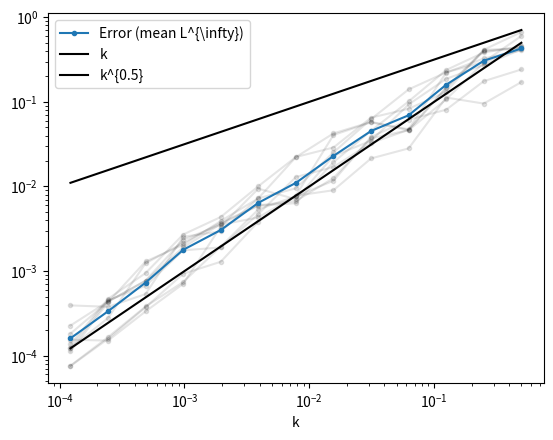

Write Python code to recreate this figure.
import numpy as np
import matplotlib.pyplot as plt
from math import sin, sqrt, cos


F = lambda x : -x
b = lambda x : np.cos(5*x)


def Euler(y0, tt, WW):
    k = tt[1]-tt[0]
    yy = np.zeros_like(tt)
    yy[0] = y0
    for i in range(1, tt.size):
        fCurr = F(yy[i-1])*b(WW[i-1])
        # fCurr = -yy[i-1]*cos(WW[i-1])
        # fCurr = np.sin(yy[i-1]) + yy[i-1] *  WW[i]
        yy[i] = yy[i-1] + k * fCurr 
    return yy

def sampleBrownianMotion(tt):
    dt = tt[1]-tt[0]
    increments = sqrt(dt)*np.random.normal(size=tt.size-1)
    WW = np.cumsum(increments)
    return np.concatenate(([0.], WW))
    
NMCSamples = 10
y0 = 1
################## convergence test of RMSE
nTime = 2**np.linspace(1,13,13,dtype=int)+1
dt = 1/(nTime-1)
nTimeExa = 2**14+1
ttExa = np.linspace(0,1, nTimeExa)
dtExa = 1/(nTimeExa-1)
statError = []
AbsErrorSamples = np.zeros((len(nTime), NMCSamples))
ppQuantSamples = np.zeros((len(nTime), NMCSamples))

for nSample in range(NMCSamples):
    WW = sampleBrownianMotion(ttExa)
    # EXACT SOLUTION
    vals_bW_tt = np.concatenate(([0.], b(WW)))
    int_bW_tt = np.cumsum(vals_bW_tt) * dtExa
    yyExaCurr = y0 * np.exp(-int_bW_tt)

    for nRefine in range(len(nTime)):
        nTimeCurr = nTime[nRefine]
        tt = np.linspace(0,1, nTimeCurr)
        ntt = np.linspace(0,nTimeCurr-1, nTimeCurr)
        
        assert(np.linalg.norm(tt - ntt*dt[nRefine]) < 1.e-10)

        jump = (nTimeExa-1)//(nTimeCurr-1)
        yyCurr = Euler(y0, tt, WW[::jump])
        AbsErrorSamples[nRefine, nSample] = np.amax(np.abs(yyCurr - yyExaCurr[::jump]))
        
    plt.loglog(dt, AbsErrorSamples[:, nSample], 'k.-', alpha=0.1)
      

statError = np.mean(AbsErrorSamples, axis=1)  # np.amax(AbsErrorSamples, axis=1)  # 
print("Error: ", statError)
statError=np.array(statError)
print("Rates ", -np.log(statError[1::]/statError[:-1:])/np.log(nTime[1::]/nTime[:-1:]))
plt.loglog(dt, statError, '.-', label='Error (mean L^{\infty})')
plt.loglog(dt, dt, '-k', label='k')
plt.loglog(dt, dt**0.5, '-k', label='k^{0.5}')
plt.xlabel('k')
plt.legend()
plt.show()